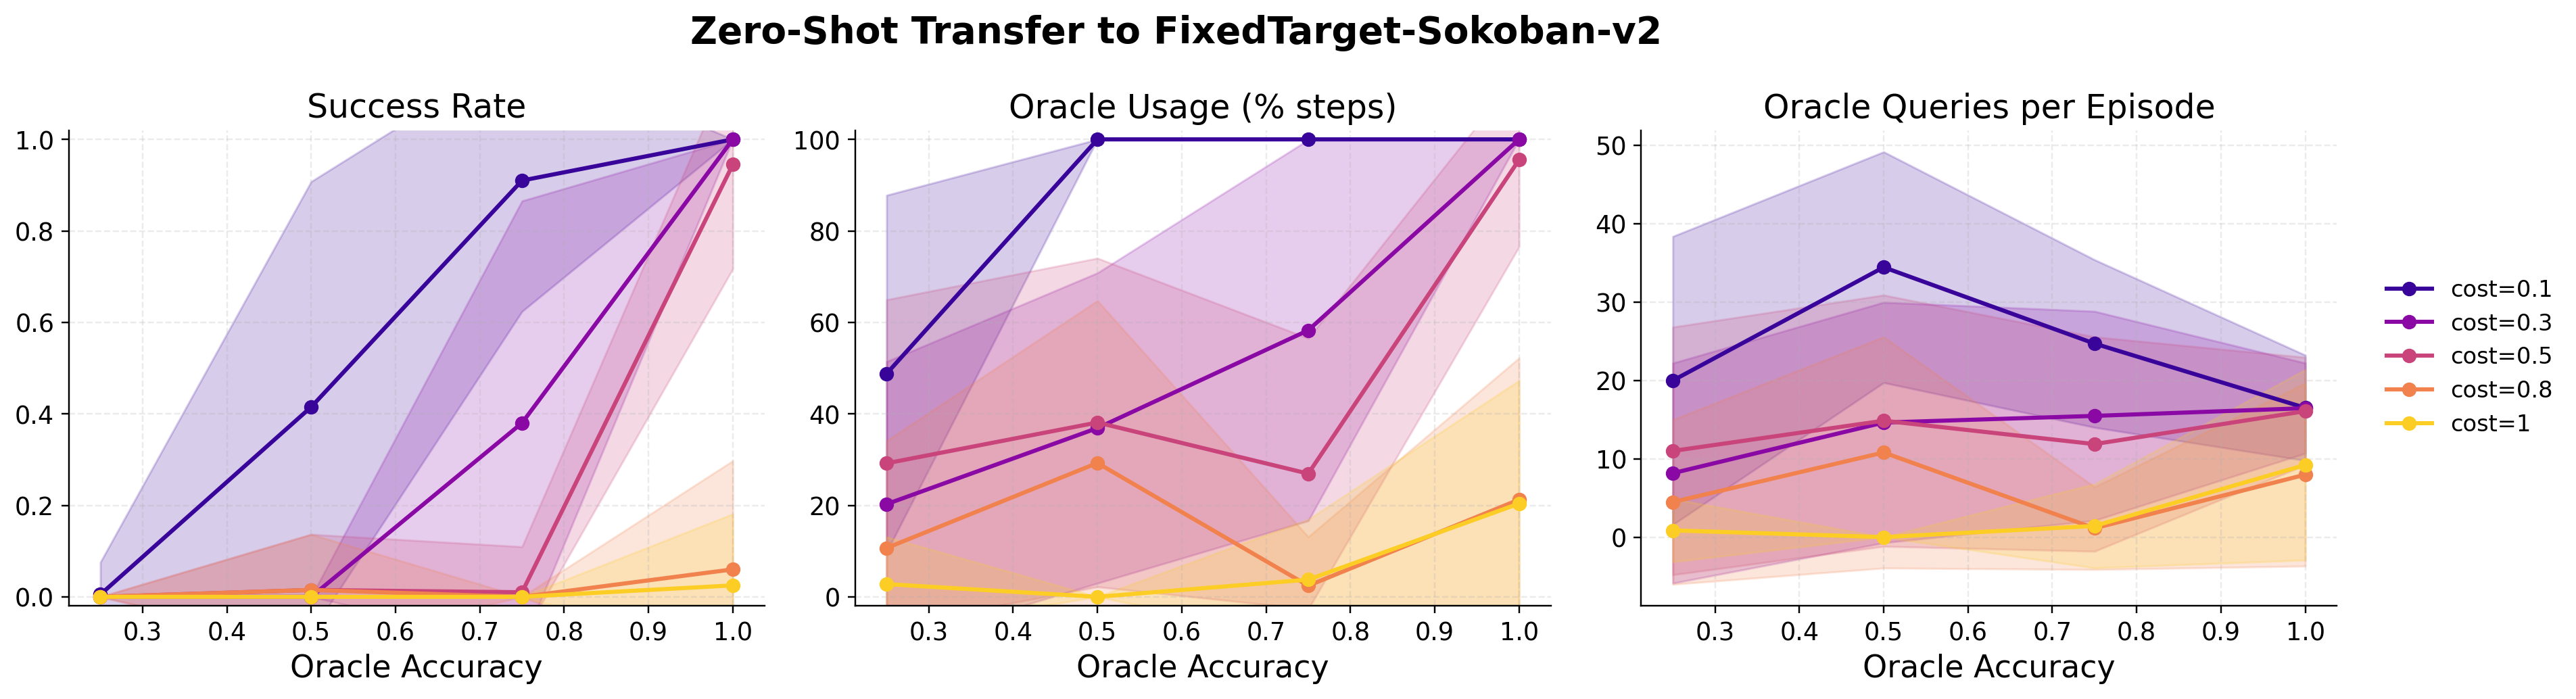

Source data for this figure (header and first rows):
run_name, exp_name, seed, no_oracle, oracle_accuracy, oracle_cost, oracle_cost_final, total_timesteps, env_id, success_rate, success_std, oracle_usage_pct, oracle_usage_pct_std, queries_per_ep, queries_per_ep_std, n_episodes
20260528_004947__oracle_acc100_cost05_50…, oracle_acc100_cost05_500k, 1, False, 1.0, 0.5, , 500000, FixedTarget-Sokoban-v2, 0.945, 0.228, 95.53, 19, 16.07, 6.869, 200
20260528_013833__oracle_acc075_cost01_50…, oracle_acc075_cost01_500k, 1, False, 0.75, 0.1, , 500000, FixedTarget-Sokoban-v2, 0.91, 0.2862, 100.0, 0.0, 24.7, 10.7, 200
20260528_005304__oracle_acc050_cost01_50…, oracle_acc050_cost01_500k, 1, False, 0.5, 0.1, , 500000, FixedTarget-Sokoban-v2, 0.415, 0.4927, 100.0, 0.0, 34.44, 14.73, 200
20260528_022559__oracle_acc100_cost01_50…, oracle_acc100_cost01_500k, 1, False, 1.0, 0.1, , 500000, FixedTarget-Sokoban-v2, 1.0, 0.0, 100.0, 0.0, 16.5, 6.722, 200
20260528_021455__oracle_acc050_cost08_50…, oracle_acc050_cost08_500k, 1, False, 0.5, 0.8, , 500000, FixedTarget-Sokoban-v2, 0.015, 0.1216, 29.26, 35.47, 10.8, 14.75, 200
20260528_000624__oracle_acc025_cost01_50…, oracle_acc025_cost01_500k, 1, False, 0.25, 0.1, , 500000, FixedTarget-Sokoban-v2, 0.005, 0.07053, 48.78, 39.01, 19.98, 18.39, 200
20260528_000624__oracle_acc075_cost05_50…, oracle_acc075_cost05_500k, 1, False, 0.75, 0.5, , 500000, FixedTarget-Sokoban-v2, 0.01, 0.0995, 26.93, 29.61, 11.87, 13.68, 200
20260528_013346__oracle_acc025_cost08_50…, oracle_acc025_cost08_500k, 1, False, 0.25, 0.8, , 500000, FixedTarget-Sokoban-v2, 0.0, 0.0, 10.67, 23.43, 4.475, 10.51, 200
20260528_014748__baseline_minigridcnn_50…, baseline_minigridcnn_500k, 1, True, 1.0, 0.0, , 500000, FixedTarget-Sokoban-v2, 0.0, 0.0, 0.0, 0.0, 0.0, 0.0, 200
20260528_052833__oracle_acc100_cost03_50…, oracle_acc100_cost03_500k, 1, False, 1.0, 0.3, , 500000, FixedTarget-Sokoban-v2, 1.0, 0.0, 100.0, 0.0, 16.45, 5.757, 200
20260528_025654__oracle_acc075_cost08_50…, oracle_acc075_cost08_500k, 1, False, 0.75, 0.8, , 500000, FixedTarget-Sokoban-v2, 0.0, 0.0, 2.428, 10.69, 1.13, 5.27, 200
20260528_033855__oracle_acc100_cost08_50…, oracle_acc100_cost08_500k, 1, False, 1.0, 0.8, , 500000, FixedTarget-Sokoban-v2, 0.06, 0.2375, 21.25, 30.96, 7.97, 11.67, 200
20260528_031524__oracle_acc025_cost03_50…, oracle_acc025_cost03_500k, 1, False, 0.25, 0.3, , 500000, FixedTarget-Sokoban-v2, 0.0, 0.0, 20.27, 31.15, 8.16, 14.04, 200
20260528_044448__oracle_acc075_cost03_50…, oracle_acc075_cost03_500k, 1, False, 0.75, 0.3, , 500000, FixedTarget-Sokoban-v2, 0.38, 0.4854, 58.26, 41.64, 15.47, 13.35, 200
20260528_035905__oracle_acc050_cost03_50…, oracle_acc050_cost03_500k, 1, False, 0.5, 0.3, , 500000, FixedTarget-Sokoban-v2, 0.0, 0.0, 36.89, 33.92, 14.62, 15.35, 200
20260528_042103__oracle_acc025_cost1_500…, oracle_acc025_cost1_500k, 1, False, 0.25, 1.0, , 500000, FixedTarget-Sokoban-v2, 0.0, 0.0, 2.782, 10.32, 0.855, 4.013, 200
20260528_050151__oracle_acc050_cost1_500…, oracle_acc050_cost1_500k, 1, False, 0.5, 1.0, , 500000, FixedTarget-Sokoban-v2, 0.0, 0.0, 0.0, 0.0, 0.0, 0.0, 200
20260529_023713__oracle_acc100_cost0_500…, oracle_acc100_cost0_500k, 1, False, 1.0, 0.0, , 500000, FixedTarget-Sokoban-v2, 1.0, 0.0, 100.0, 0.0, 16.18, 6.481, 200
20260528_054209__oracle_acc075_cost1_500…, oracle_acc075_cost1_500k, 1, False, 0.75, 1.0, , 500000, FixedTarget-Sokoban-v2, 0.0, 0.0, 3.756, 13.17, 1.42, 5.358, 200
20260528_061740__oracle_acc025_cost05_50…, oracle_acc025_cost05_500k, 1, False, 0.25, 0.5, , 500000, FixedTarget-Sokoban-v2, 0.0, 0.0, 29.19, 35.75, 10.99, 15.81, 200
20260528_070011__oracle_acc050_cost05_50…, oracle_acc050_cost05_500k, 1, False, 0.5, 0.5, , 500000, FixedTarget-Sokoban-v2, 0.015, 0.1216, 38.11, 35.92, 14.86, 16.04, 200
20260528_062313__oracle_acc100_cost1_500…, oracle_acc100_cost1_500k, 1, False, 1.0, 1.0, , 500000, FixedTarget-Sokoban-v2, 0.025, 0.1561, 20.38, 26.89, 9.215, 12.15, 200
20260529_001243__oracle_acc100_cost_line…, oracle_acc100_cost_linear_0to2_3M, 1, False, 1.0, 0.0, 2.0, 3000000, FixedTarget-Sokoban-v2, 0.005, 0.07053, 16.91, 23.9, 8.115, 11.69, 200
20260529_134854__oracle_acc050_cost0_500…, oracle_acc050_cost0_500k, 1, False, 0.5, 0.0, , 500000, FixedTarget-Sokoban-v2, 0.035, 0.1838, 30.19, 35.32, 10.45, 13.63, 200
20260529_132613__oracle_acc025_cost0_500…, oracle_acc025_cost0_500k, 1, False, 0.25, 0.0, , 500000, FixedTarget-Sokoban-v2, 0.0, 0.0, 3.277, 14.42, 1.315, 6.39, 200
20260529_141115__oracle_acc075_cost0_500…, oracle_acc075_cost0_500k, 1, False, 0.75, 0.0, , 500000, FixedTarget-Sokoban-v2, 0.045, 0.2073, 16.33, 28.13, 5.33, 10.25, 200
